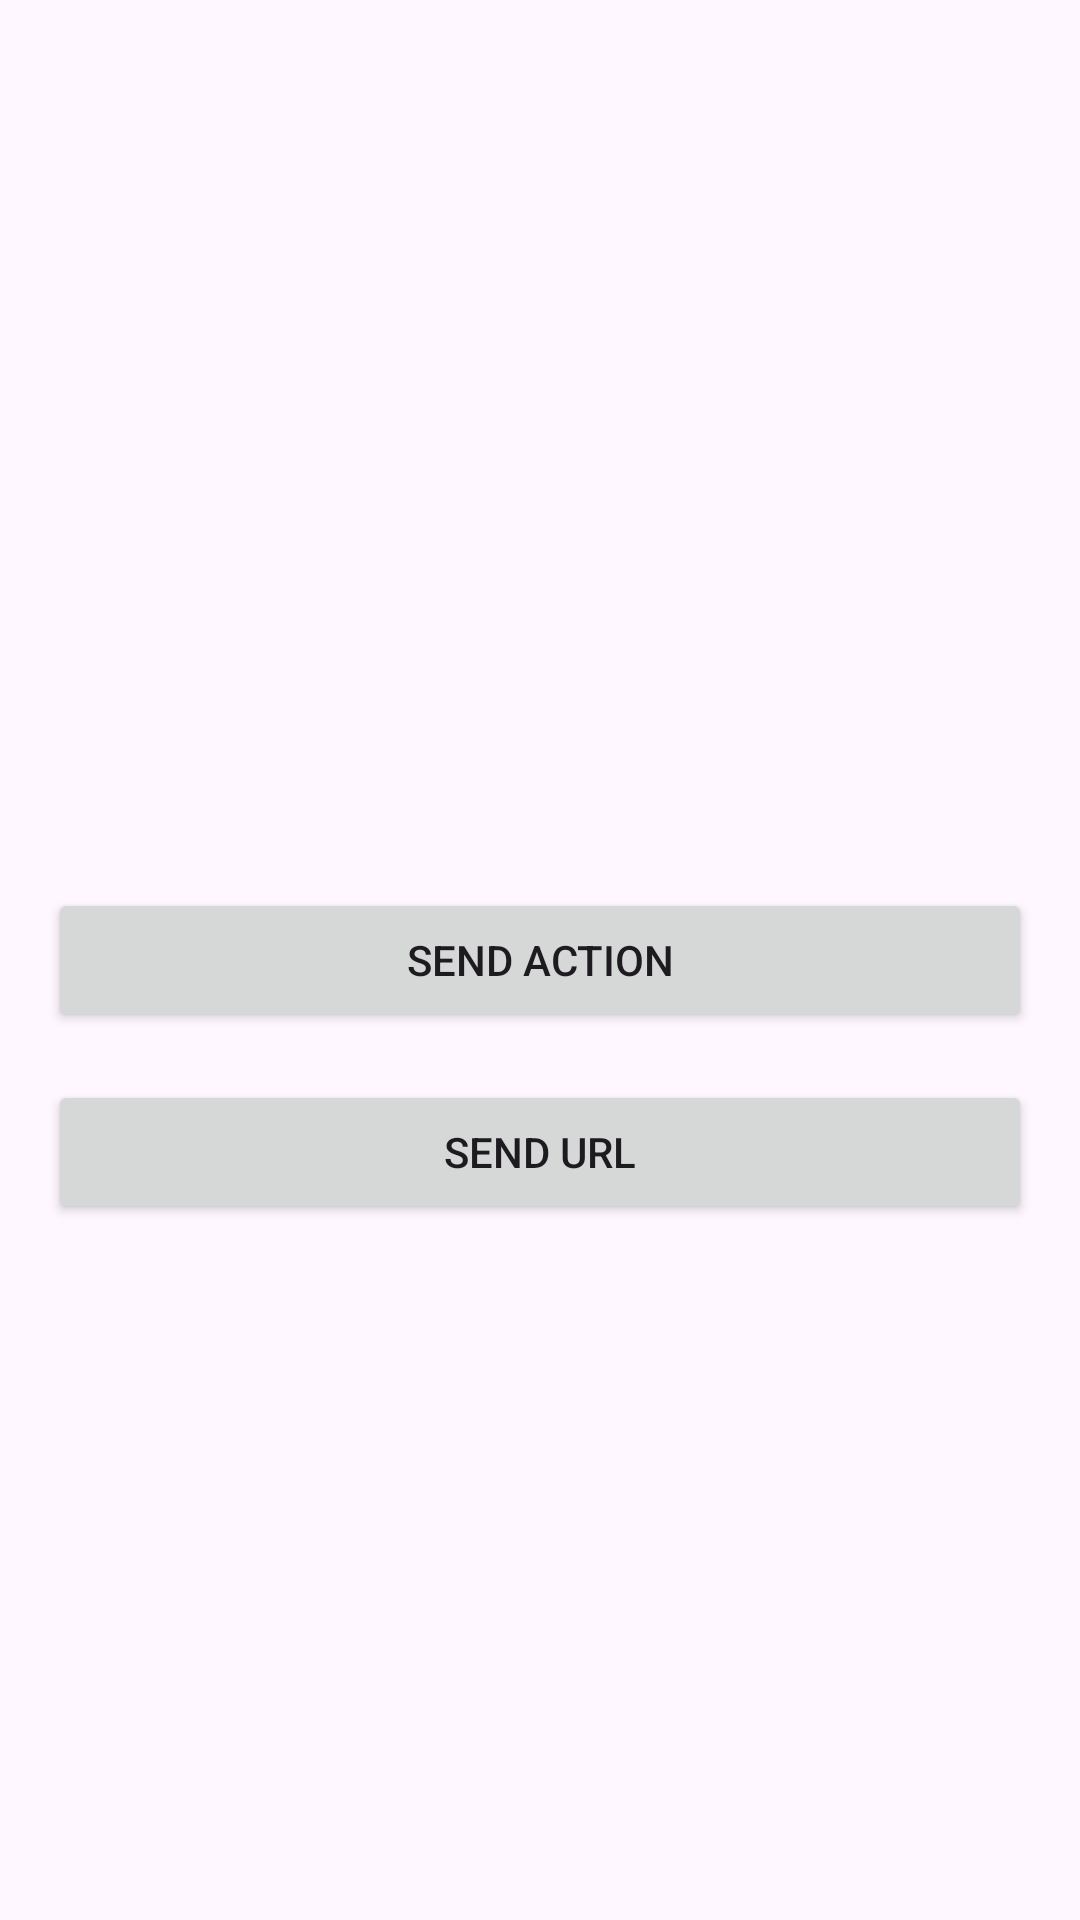

This screen was rendered from an Android layout file. Write that file and the resources it references.
<!-- AndroidManifest.xml: application theme Theme.HelloModulo4 -->
<!-- res/layout/activity_implicit_intent.xml -->
<?xml version="1.0" encoding="utf-8"?>
<androidx.constraintlayout.widget.ConstraintLayout xmlns:android="http://schemas.android.com/apk/res/android"
    xmlns:app="http://schemas.android.com/apk/res-auto"
    xmlns:tools="http://schemas.android.com/tools"
    android:id="@+id/main"
    android:layout_width="match_parent"
    android:layout_height="match_parent"
    tools:context=".practices.implicitIntent.ImplicitIntentActivity">

    <Button
        android:id="@+id/btnSend"

        app:layout_constraintTop_toTopOf="parent"
        app:layout_constraintBottom_toBottomOf="parent"
        android:text="Send Action"
        android:layout_margin="16dp"
        android:layout_width="match_parent"
        android:layout_height="wrap_content" />

    <Button
        android:id="@+id/btnSendUrl"
        android:text="Send Url"
        app:layout_constraintTop_toBottomOf="@+id/btnSend"
        android:layout_margin="16dp"
        android:layout_width="match_parent"
        android:layout_height="wrap_content" />


</androidx.constraintlayout.widget.ConstraintLayout>
<!-- resources referenced by this layout -->
<resources>
  <style name="Theme.HelloModulo4" parent="Base.Theme.HelloModulo4" />
  <style name="Base.Theme.HelloModulo4" parent="Theme.Material3.DayNight">
          
          
      </style>
</resources>
